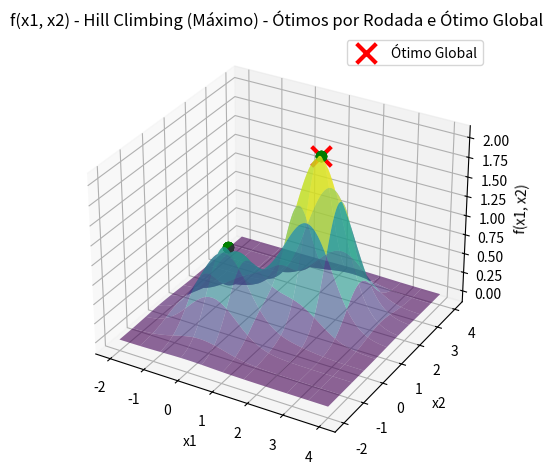

Source code (Python):
import numpy as np
import matplotlib.pyplot as plt
from mpl_toolkits.mplot3d import Axes3D

def candidato(x, epsilon):
    return x + np.random.uniform(low=-epsilon, high=epsilon)

def restricao_caixa(x, limite_inferior, limite_superior):
    return np.maximum(limite_inferior, np.minimum(x, limite_superior))

def funcao_objetivo(x1, x2):
    return np.exp(-(x1**2 + x2**2)) + 2 * np.exp(-((x1 - 1.7)**2 + (x2 - 1.7)**2))

def hill_climbing(limite_inferior, limite_superior, epsilon, maxit):
    x1_best = np.random.uniform(low=limite_inferior, high=limite_superior)
    x2_best = np.random.uniform(low=limite_inferior, high=limite_superior)
    fbest = funcao_objetivo(x1_best, x2_best)

    resultados = []

    for _ in range(maxit):
        x1_candidate = restricao_caixa(candidato(x1_best, epsilon), limite_inferior, limite_superior)
        x2_candidate = restricao_caixa(candidato(x2_best, epsilon), limite_inferior, limite_superior)
        f_candidate = funcao_objetivo(x1_candidate, x2_candidate)

        if f_candidate > fbest:
            x1_best, x2_best = x1_candidate, x2_candidate
            fbest = f_candidate

        resultados.append((x1_best, x2_best, fbest))

    return resultados

# Substitua os valores apropriados
limite_inferior = -2
limite_superior = 4
epsilon = 0.1
maxit = 1000
rodadas = 100

# Executa o algoritmo Hill Climbing em 100 rodadas
resultados_por_rodada = []

for _ in range(rodadas):
    resultados = hill_climbing(limite_inferior, limite_superior, epsilon, maxit)
    resultados_por_rodada.append(resultados)

# Encontra o ótimo global entre as rodadas
resultados_globais = [max(resultados, key=lambda x: x[2]) for resultados in resultados_por_rodada]
resultado_otimo_global = max(resultados_globais, key=lambda x: x[2])

# Criação do gráfico da função
x1_vals = np.linspace(limite_inferior, limite_superior, 100)
x2_vals = np.linspace(limite_inferior, limite_superior, 100)
X1, X2 = np.meshgrid(x1_vals, x2_vals)
Y = funcao_objetivo(X1, X2)

fig = plt.figure()
ax = fig.add_subplot(projection='3d')
ax.plot_surface(X1, X2, Y, rstride=10, cstride=10, alpha=0.6, cmap='viridis')

# Plota os ótimos de cada rodada de forma mais transparente
for resultado in resultados_globais:
    ax.scatter(resultado[0], resultado[1], resultado[2], marker='o', s=50, linewidth=1, color='green', alpha=0.2)

# Plota o ótimo global de forma mais destacada
ax.scatter(resultado_otimo_global[0], resultado_otimo_global[1], resultado_otimo_global[2], marker='x', s=200, linewidth=3, color='red', label='Ótimo Global')

ax.set_xlabel('x1')
ax.set_ylabel('x2')
ax.set_zlabel('f(x1, x2)')
ax.set_title('f(x1, x2) - Hill Climbing (Máximo) - Ótimos por Rodada e Ótimo Global')
ax.legend()

plt.tight_layout()
plt.show()

